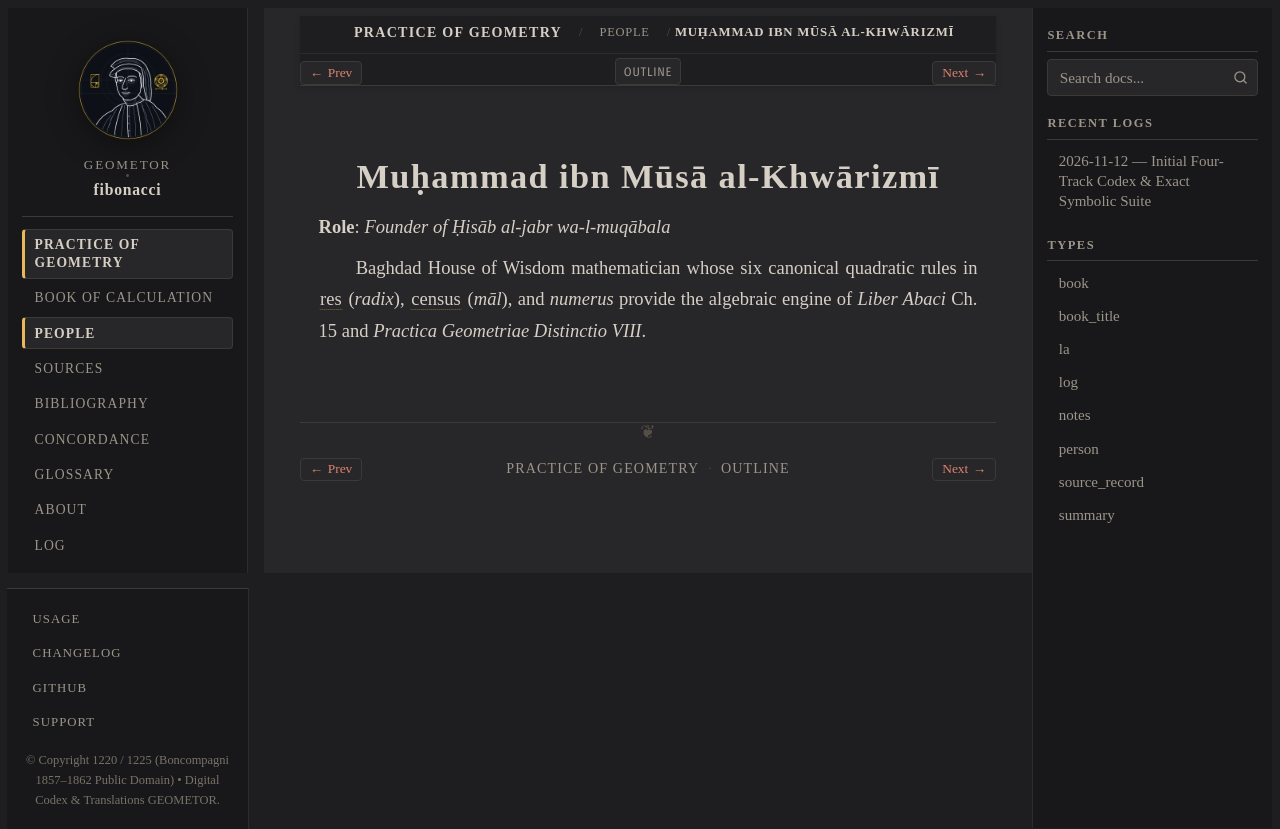

repository: geometor/fibonacci · page: practica_geometriae/people/al-khwarizmi.html · generator: sphinx

:type: person
:layout: book
:death_year: 850
:death_label: 850
:lifespan: c. 780 – c. 850
:excerpt: Role: Founder of Ḥisāb al-jabr wa-l-muqābala

.. _person-al-khwarizmi:

Muḥammad ibn Mūsā al-Khwārizmī
==============================

**Role**: *Founder of Ḥisāb al-jabr wa-l-muqābala*

Baghdad House of Wisdom mathematician whose six canonical quadratic rules in :term:`res` (*radix*), :term:`census` (*māl*), and *numerus* provide the algebraic engine of *Liber Abaci* Ch. 15 and *Practica Geometriae* *Distinctio VIII*.
